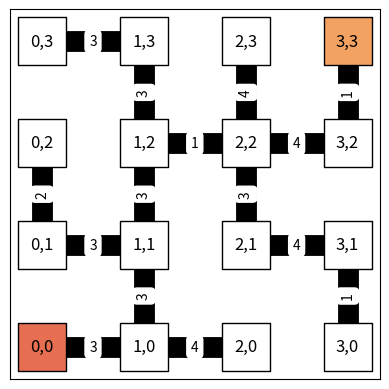

Recreate this plot in Python.

import matplotlib.pyplot as plt
import networkx as nx
import numpy as np

       

class Maze:

    def __init__(self, side):

        self.G = nx.Graph()
        self.side = side
        for x in range(side+1):
            for y in range(side+1):
                self.G.add_node((x,y))

        self.init = None
        self.goal = None


    def random(self, seed, init=None, goal=None, max_cost=None):

        def neighbors(curr):
            x, y = curr
            neigh = []

            if y+1 <= self.side: neigh.append((x, y+1))
            if x+1 <= self.side: neigh.append((x+1, y))
            if y-1 >= 0: neigh.append((x, y-1))
            if x-1 >= 0: neigh.append((x-1, y))

            return neigh

        np.random.seed(seed)

        # generate edges
        reached = {(0,0)}# if init is None else init}
        while True:
            candidates = {(r, rn) for r in reached for rn in neighbors(r)
                          if rn not in reached}

            if len(candidates) == 0:
                break

            r, rn = list(candidates)[np.random.randint(len(candidates))]

            if max_cost is None:
                c = 1
            else:
                c = np.random.randint(1, max_cost + 1)
            
            self.G.add_edge(r, rn, cost=c)
            reached.add(rn)

        if init is not None:
            self.init = init
        else:
            candidates = list(self.G.nodes)
            self.init = candidates[np.random.randint(0, len(candidates))]

        if goal is not None:
            self.goal = goal
        else:
            candidates = list(set(self.G.nodes) - {self.init})
            self.goal = candidates[np.random.randint(0, len(candidates))]



    def actions(self, node):
        x, y = node
        adj = self.G[node]
        alist = []
        if (x, y+1) in adj: alist.append('N')
        if (x+1, y) in adj: alist.append('E')
        if (x, y-1) in adj: alist.append('S')
        if (x-1, y) in adj: alist.append('W')

        return alist

    def cost(self, node, action):
        x, y = node
        if action == 'N': nxt = (x, y+1)
        elif action == 'E': nxt = (x+1, y)
        elif action == 'S': nxt = (x, y-1)
        elif action == 'W': nxt = (x-1, y)

        assert((node, nxt) in self.G.edges)
        return self.G.edges[(node, nxt)]['cost']


    def execute(self, node, action):
        x, y = node
        if action == 'N': nxt = (x, y+1)
        elif action == 'E': nxt = (x+1, y)
        elif action == 'S': nxt = (x, y-1)
        elif action == 'W': nxt = (x-1, y)

        assert((node, nxt) in self.G.edges)
        return nxt
            
        


    def plot(self, curr=None, path=None):

        n_size = 1200
        n_shape = 's'
        e_size=15
        # '#264653'
        col_r = '#2a9d8f'
        col_f = '#e9c46a'
        col_g = '#f4a261'
        col_i = '#e76f51'
        col_w = '#ffffff'
        col_b = '#000000'


        pos = {n : n for n in self.G.nodes}

        other_nodes = set(self.G.nodes) - {self.goal, self.init}

        if curr is not None:
            nx.draw_networkx_nodes(self.G, pos, nodelist=[curr],
                                   node_color=col_r, edgecolors=col_b,
                                   node_size=1.5*n_size, node_shape=n_shape)

        nx.draw_networkx_nodes(self.G, pos, nodelist=[self.goal],
                               node_color=col_g, edgecolors=col_b,
                               node_size=n_size, node_shape=n_shape)
            
        nx.draw_networkx_nodes(self.G, pos, nodelist=[self.init],
                               node_color=col_i, edgecolors=col_b,
                               node_size=n_size, node_shape=n_shape)

        nx.draw_networkx_nodes(self.G, pos, nodelist=other_nodes,
                               node_color=col_w, edgecolors=col_b,
                               node_size=n_size, node_shape=n_shape)

        strlabels = {n : f'{n[0]},{n[1]}' for n in self.G.nodes}
        nx.draw_networkx_labels(self.G, pos, labels=strlabels)
        nx.draw_networkx_edges(self.G, pos, width=e_size)
        costs = nx.get_edge_attributes(self.G, 'cost')
        if len(set(costs.values())) > 1:
            nx.draw_networkx_edge_labels(self.G, pos, edge_labels=costs)

        plt.gca().set_aspect('equal')

        if path is None:
            plt.show()
        else:
            plt.savefig(path, dpi=150, bbox_inches='tight', transparent=True)

        plt.clf()


if __name__ == '__main__':

    side = 3
    m = Maze(side)
    m.random(666, init=(0,0), goal=(side, side), max_cost=4)
    m.plot()
    #m.plot(path='big_maze.png')
